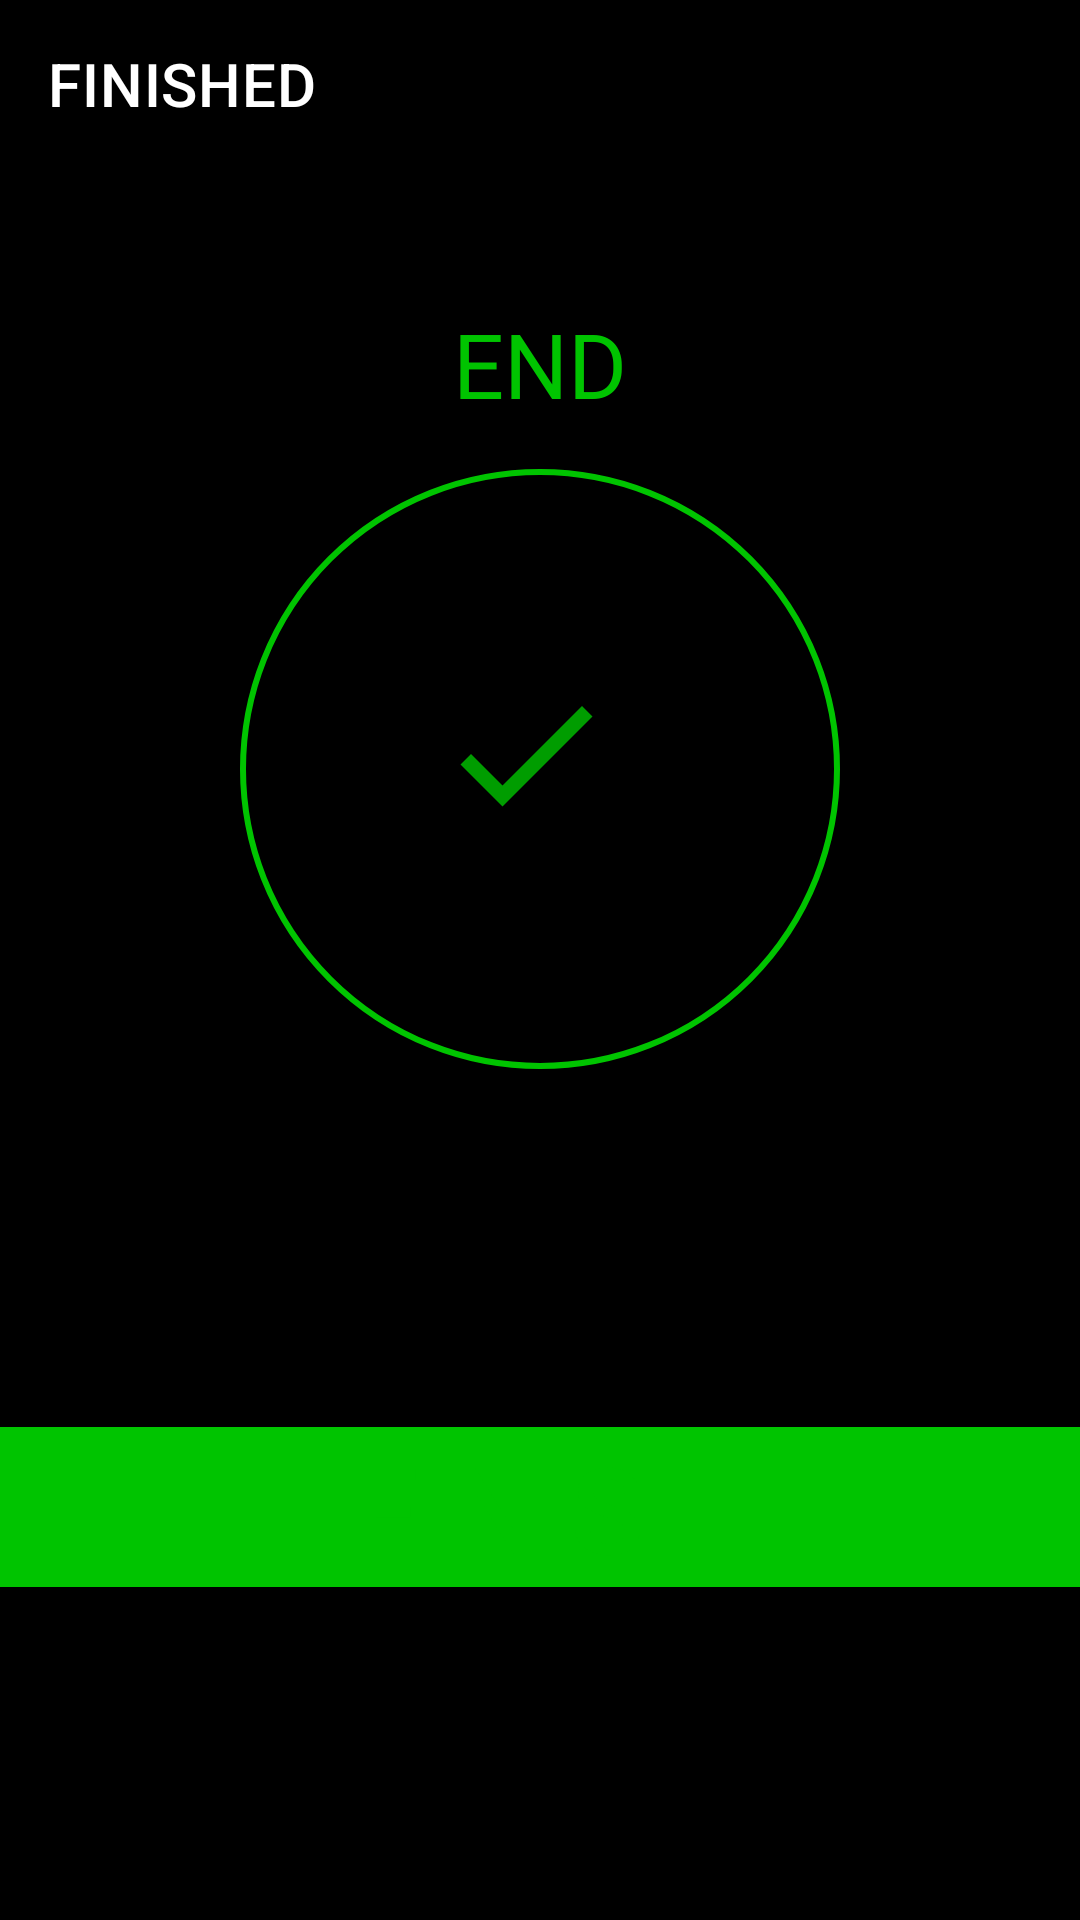

Produce the Android XML layout that renders to this screen, including the resource entries it uses.
<!-- AndroidManifest.xml: application theme Theme.7minuteWorkout -->
<!-- res/layout/activity_finish.xml -->
<?xml version="1.0" encoding="utf-8"?>
<LinearLayout xmlns:android="http://schemas.android.com/apk/res/android"
    xmlns:app="http://schemas.android.com/apk/res-auto"
    xmlns:tools="http://schemas.android.com/tools"
    android:layout_width="match_parent"
    android:layout_height="match_parent"
    android:gravity="center_horizontal"
    android:orientation="vertical"
    tools:context=".finish"
    android:background="@color/black">
    <androidx.appcompat.widget.Toolbar
        android:id="@+id/toolbar_finish_activity"
        android:layout_width="match_parent"
        android:layout_height="?android:attr/actionBarSize"
        android:background="#000000"
        android:theme="@style/toolbar_theme"
        app:titleTextColor="@color/white"
        app:title="FINISHED"/>
    <TextView
        android:id="@+id/tv_End"
        android:layout_width="wrap_content"
        android:layout_height="wrap_content"
        android:text="END"
        android:layout_gravity="center"
        android:layout_marginTop="45dp"
        android:textSize="30sp"
        android:textColor="@color/CA"/>
    <LinearLayout
        android:id="@+id/ll_circle"
        android:layout_width="200dp"
        android:layout_height="200dp"
        android:gravity="center"
        android:layout_margin="15dp"
        android:orientation="vertical"
        android:background="@drawable/item_circular_black_background">
        <ImageView
            android:layout_width="70dp"
            android:layout_height="70dp"
            android:contentDescription="@string/app_image"
            android:src="@drawable/ic_action_done"/>
    </LinearLayout>
    <TextView
        android:layout_marginTop="10dp"
        android:layout_width="wrap_content"
        android:layout_height="wrap_content"
        android:text="Congratulations!!"
        android:textSize="@dimen/timer_text_size"
        android:textColor="@color/black"
        />
    <TextView
        android:layout_width="wrap_content"
        android:layout_height="wrap_content"
        android:text="You have completed the Workout!"
        android:textColor="@color/black"
        android:layout_margin= "5dp"
        />
    <Button
        android:id="@+id/finish_button"
        android:layout_width="match_parent"
        android:layout_height="wrap_content"
        android:text="FINISH"
        android:background="@color/CA"
        android:textColor="@color/CA"
        android:textSize="40sp"
        android:layout_marginTop="45dp"
        />


</LinearLayout>
<!-- resources referenced by this layout -->
<resources>
  <color name="CA">#00C400</color>
  <color name="black">#FF000000</color>
  <color name="white">#FFFFFFFF</color>
  <dimen name="timer_text_size">15sp</dimen>
  <!-- drawable ic_action_done (drawable) -->
  <?xml version="1.0" encoding="utf-8"?>
  <vector xmlns:android="http://schemas.android.com/apk/res/android"
      android:width="28dp"
      android:height="28dp"
      android:viewportHeight="28"
      android:viewportWidth="28"
      android:tint="@color/CA"
      android:alpha="0.8">
      <path
          android:fillColor="#FF000000"
          android:pathData="M9,16.2L4.8,12l-1.4,1.4L9,19 21,7l-1.4,-1.4L9,16.2z"/>
  
  </vector>
  <!-- drawable item_circular_black_background (drawable) -->
  <?xml version="1.0" encoding="utf-8"?>
  <shape xmlns:android="http://schemas.android.com/apk/res/android"
      android:shape="oval">
      <solid android:color="@color/black"/>
      <stroke android:color="@color/CA"
          android:width="2dp"/>
  
  </shape>
  <string name="app_image">image</string>
  <style name="toolbar_theme" parent="ThemeOverlay.AppCompat.ActionBar">
          <item name="colorControlNormal">@color/CA</item>
      </style>
  <style name="Theme.7minuteWorkout" parent="Theme.MaterialComponents.DayNight.DarkActionBar">
          
          <item name="colorPrimary">@color/CP1</item>
          <item name="colorPrimaryVariant">@color/CA</item>
          <item name="colorOnPrimary">@color/white</item>
          
          <item name="colorSecondary">@color/teal_200</item>
          <item name="colorSecondaryVariant">@color/teal_700</item>
          <item name="colorOnSecondary">@color/black</item>
          
          <item name="android:statusBarColor" tools:targetApi="l">?attr/colorPrimaryVariant</item>
          
      </style>
  <color name="CP1">#222222</color>
  <color name="teal_200">#FF03DAC5</color>
  <color name="teal_700">#FF018786</color>
</resources>
